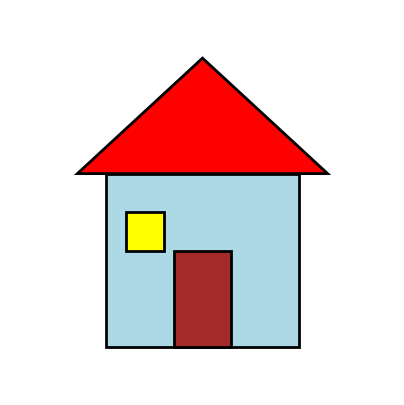
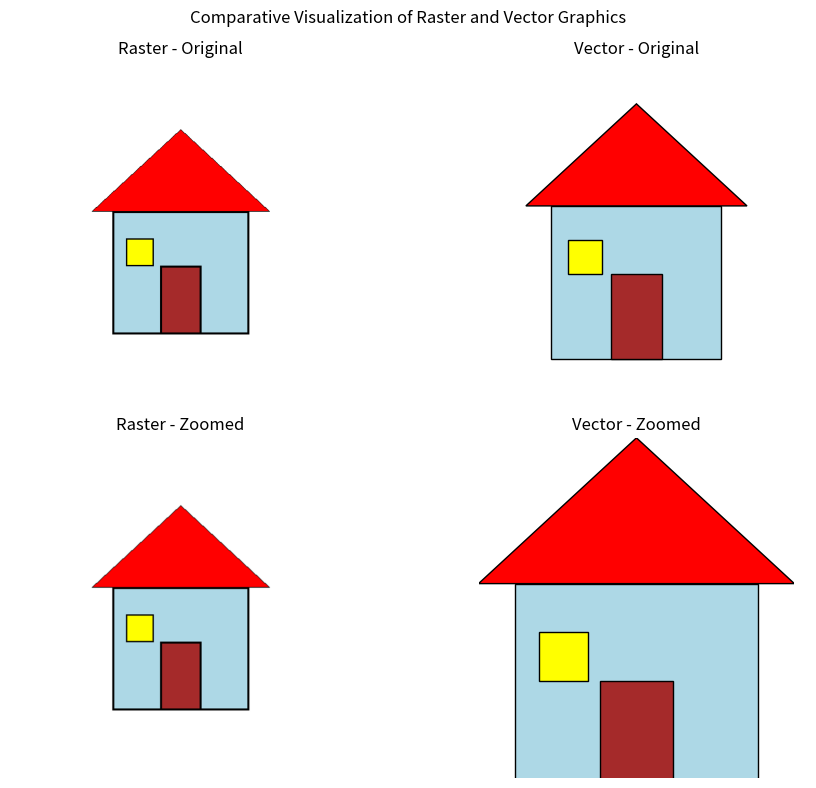

Generate these figures, in order, with matplotlib:
from PIL import Image, ImageDraw
import matplotlib.pyplot as plt
from matplotlib.patches import Rectangle, Polygon
# Create a blank raster image
image = Image.new("RGB", (500, 500), "white")

# Create a drawing object
draw = ImageDraw.Draw(image)

# Draw the house body
draw.rectangle((150, 220, 350, 400), fill="lightblue", outline="black", width=3)

# Draw the roof
draw.polygon(
    [(120, 220), (250, 100), (380, 220)],
    fill="red",
    outline="black"
)

# Draw the door
draw.rectangle((220, 300, 280, 400), fill="brown", outline="black", width=3)

# Draw a window
draw.rectangle((170, 260, 210, 300), fill="yellow", outline="black", width=2)

# Save the raster image
image.save("raster_house.png")

# Display the image
image.show()

print("Raster image created successfully!")




# -------------------------------
# Create the vector version
# -------------------------------

fig, ax = plt.subplots(figsize=(5, 5))

# House body
body = Rectangle(
    (1.5, 1),
    2,
    1.8,
    facecolor="lightblue",
    edgecolor="black",
    linewidth=2
)
ax.add_patch(body)

# Roof
roof = Polygon(
    [(1.2, 2.8), (2.5, 4), (3.8, 2.8)],
    closed=True,
    facecolor="red",
    edgecolor="black",
    linewidth=2
)
ax.add_patch(roof)

# Door
door = Rectangle(
    (2.2, 1),
    0.6,
    1,
    facecolor="brown",
    edgecolor="black",
    linewidth=2
)
ax.add_patch(door)

# Window
window = Rectangle(
    (1.7, 2.0),
    0.4,
    0.4,
    facecolor="yellow",
    edgecolor="black",
    linewidth=2
)
ax.add_patch(window)

# Set graph limits
ax.set_xlim(0.5, 4.5)
ax.set_ylim(0.5, 4.5)

# Remove axes
ax.set_aspect("equal")
ax.axis("off")
# --------------------------------
# Raster vs Vector Comparison
# --------------------------------

fig, axes = plt.subplots(2, 2, figsize=(10, 8))

# Original Raster
axes[0, 0].imshow(image)
axes[0, 0].set_title("Raster - Original")
axes[0, 0].axis("off")

# Original Vector
axes[0, 1].add_patch(
    Rectangle((1.5, 1), 2, 1.8, facecolor="lightblue", edgecolor="black")
)

axes[0, 1].add_patch(
    Polygon(
        [(1.2, 2.8), (2.5, 4), (3.8, 2.8)],
        facecolor="red",
        edgecolor="black"
    )
)

axes[0, 1].add_patch(
    Rectangle((2.2, 1), 0.6, 1, facecolor="brown", edgecolor="black")
)

axes[0, 1].add_patch(
    Rectangle((1.7, 2), 0.4, 0.4, facecolor="yellow", edgecolor="black")
)

axes[0, 1].set_xlim(0.5, 4.5)
axes[0, 1].set_ylim(0.5, 4.5)
axes[0, 1].set_aspect("equal")
axes[0, 1].set_title("Vector - Original")
axes[0, 1].axis("off")


# Raster Zoom
axes[1, 0].imshow(image.resize((1000, 1000)))
axes[1, 0].set_title("Raster - Zoomed")
axes[1, 0].axis("off")


# Vector Zoom
axes[1, 1].add_patch(
    Rectangle((1.5, 1), 2, 1.8, facecolor="lightblue", edgecolor="black")
)

axes[1, 1].add_patch(
    Polygon(
        [(1.2, 2.8), (2.5, 4), (3.8, 2.8)],
        facecolor="red",
        edgecolor="black"
    )
)

axes[1, 1].add_patch(
    Rectangle((2.2, 1), 0.6, 1, facecolor="brown", edgecolor="black")
)

axes[1, 1].add_patch(
    Rectangle((1.7, 2), 0.4, 0.4, facecolor="yellow", edgecolor="black")
)

axes[1, 1].set_xlim(1.2, 3.8)
axes[1, 1].set_ylim(1.2, 4)
axes[1, 1].set_aspect("equal")
axes[1, 1].set_title("Vector - Zoomed")
axes[1, 1].axis("off")


plt.suptitle("Comparative Visualization of Raster and Vector Graphics")
plt.tight_layout()

plt.show()

print("Raster vs Vector comparison completed!")
